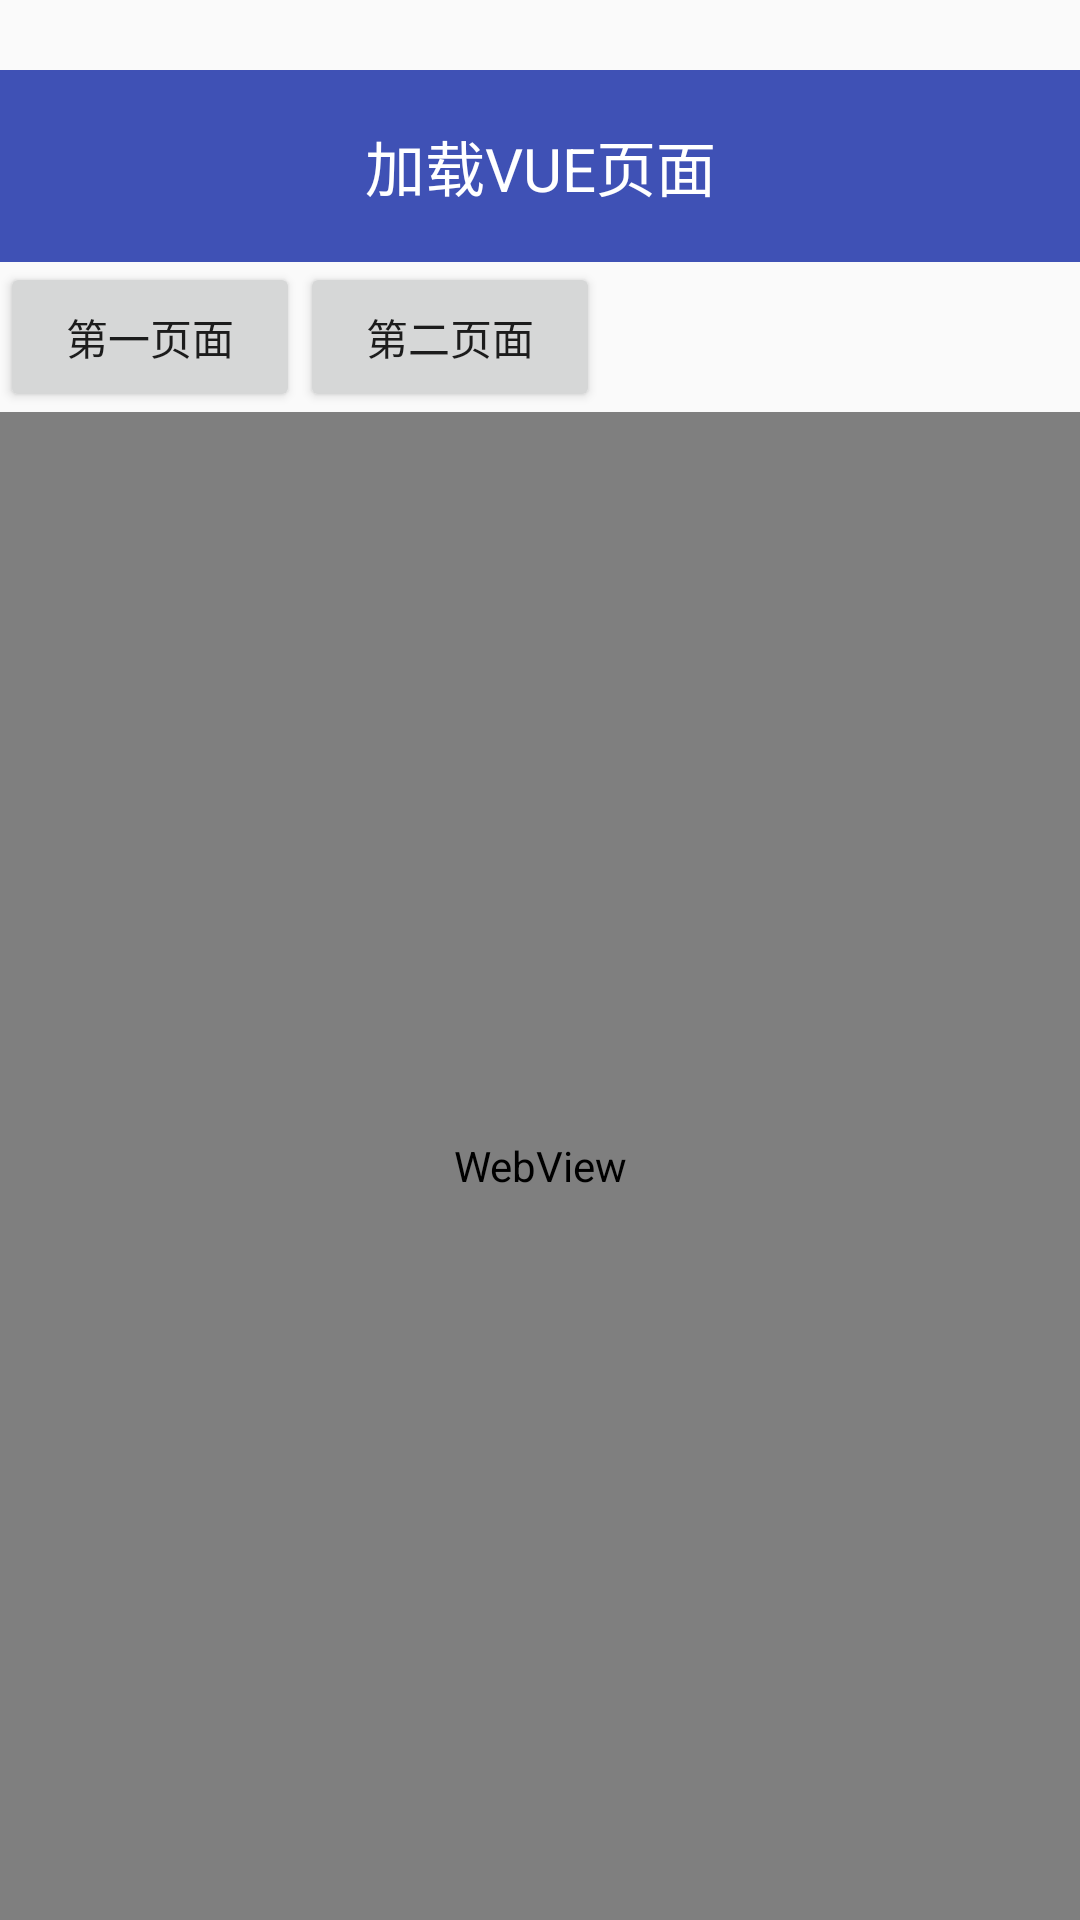

Reconstruct the res/layout file that produces this screen, plus the resources it refers to.
<!-- AndroidManifest.xml: activity theme AppTheme -->
<!-- res/layout/activity_vue.xml -->
<?xml version="1.0" encoding="utf-8"?>
<LinearLayout xmlns:android="http://schemas.android.com/apk/res/android"
    android:layout_width="match_parent"
    android:layout_height="match_parent"
    android:orientation="vertical">

    <LinearLayout
        android:id="@+id/title_linear"
        android:layout_width="match_parent"
        android:layout_height="64dp"
        android:layout_marginTop="70px"
        android:background="@color/material_primary_color">

        <TextView
            android:layout_width="match_parent"
            android:layout_height="match_parent"
            android:gravity="center"
            android:text="加载VUE页面"
            android:textColor="@color/white"
            android:textSize="20sp" />
    </LinearLayout>

    <LinearLayout
        android:layout_width="match_parent"
        android:layout_height="wrap_content"
        android:orientation="horizontal">

        <Button
            android:id="@+id/btn_next_vue"
            android:layout_width="100dp"
            android:layout_height="50dp"
            android:text="第一页面" />

        <Button
            android:id="@+id/btn_next_vue2"
            android:layout_width="100dp"
            android:layout_height="50dp"
            android:text="第二页面" />
    </LinearLayout>
    <WebView
        android:id="@+id/web"
        android:layout_width="match_parent"
        android:layout_height="match_parent" />

</LinearLayout>
<!-- resources referenced by this layout -->
<resources>
  <color name="material_primary_color">#3f51b5</color>
  <color name="white">#FFFFFF</color>
  <style name="AppTheme" parent="Theme.AppCompat.Light.NoActionBar">
          
          
          <item name="colorPrimary">@color/colorPrimary</item>
          <item name="colorPrimaryDark">@color/colorPrimaryDark</item>
          <item name="colorAccent">@color/colorAccent</item>
      </style>
  <color name="colorPrimary">#FA7199</color>
  <color name="colorPrimaryDark">#303F9F</color>
  <color name="colorAccent">#FF4081</color>
</resources>
